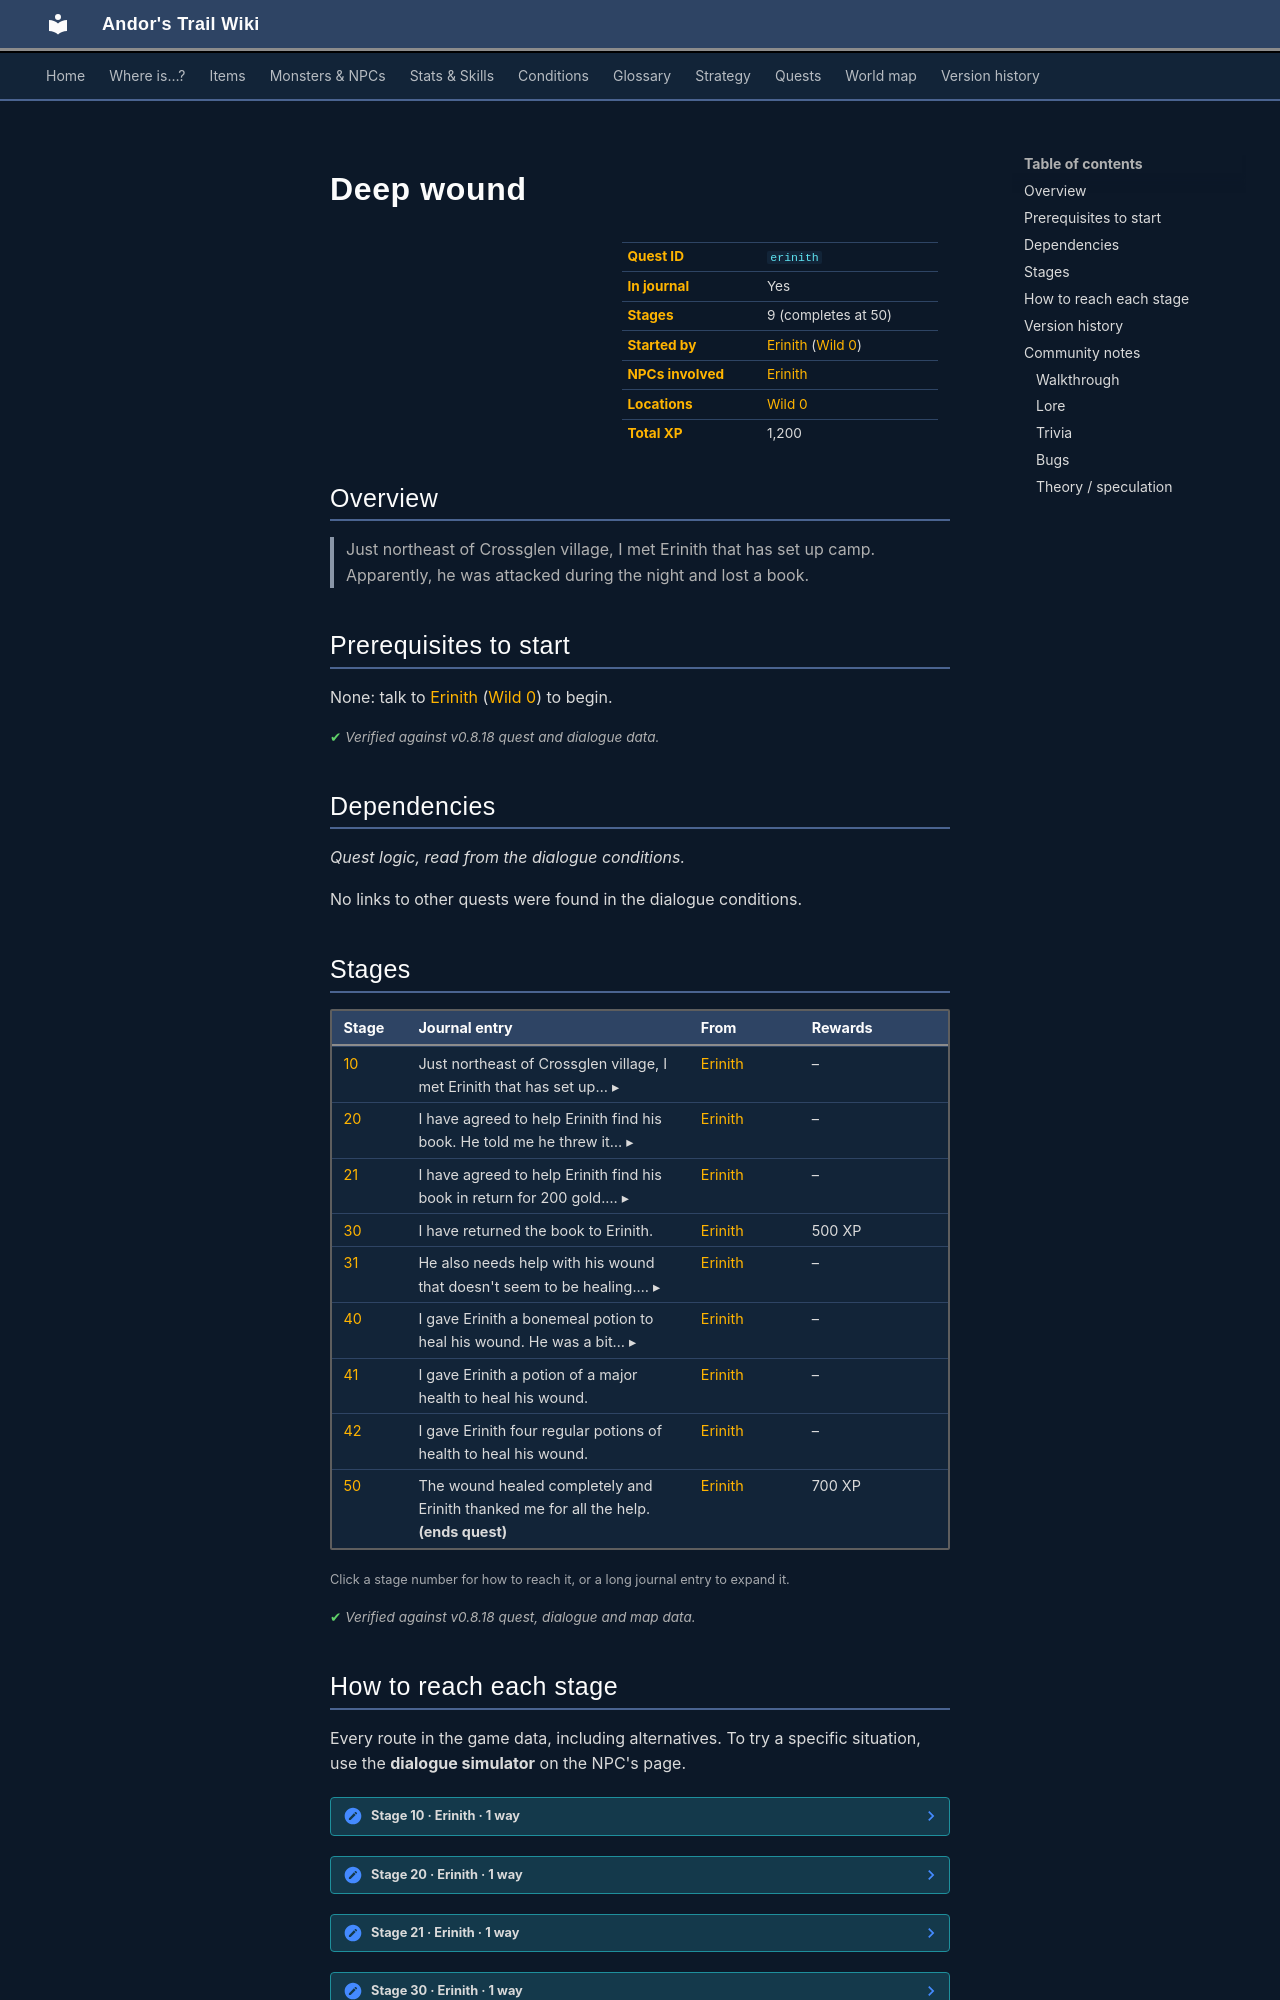

repository: asdfghjkl628/Andor-s-Trail-Wikiiii · page: quests/erinith/index.html · generator: mkdocs

---
description: "Deep wound is a quest in Andor's Trail, started by Erinith (wild0). 9 stages, 1,200 XP in total. Just northeast of Crossglen village, I met Erinith that has set up camp. Apparently, he was attacked during the night and lost a book."
---

# Deep wound

<div class="infobox" markdown>

| | |
|---|---|
| **Quest ID** | `erinith` |
| **In journal** | Yes |
| **Stages** | 9 (completes at 50) |
| **Started by** | [Erinith](../monsters/erinith.md) ([Wild 0](../maps/wild0.md)) |
| **NPCs involved** | [Erinith](../monsters/erinith.md) |
| **Locations** | [Wild 0](../maps/wild0.md) |
| **Total XP** | 1,200 |

</div>

## Overview

> Just northeast of Crossglen village, I met Erinith that has set up camp. Apparently, he was attacked during the night and lost a book.

## Prerequisites to start

None: talk to [Erinith](../monsters/erinith.md) ([Wild 0](../maps/wild0.md)) to begin.


<p class="verified">Verified against v0.8.18 quest and dialogue data.</p>

## Dependencies

*Quest logic, read from the dialogue conditions.*

No links to other quests were found in the dialogue conditions.

## Stages

<div class="stages" markdown>

| Stage | Journal entry | From | Rewards |
|---|---|---|---|
| <span id="stage-10"></span>[10](#route-10) | <details class="jt"><summary><span class="s">Just northeast of Crossglen village, I met Erinith that has set up… ▸</span><span class="l">▴ less</span></summary>Just northeast of Crossglen village, I met Erinith that has set up camp. Apparently, he was attacked during the night and lost a book.</details> | [Erinith](../monsters/erinith.md) | – |
| <span id="stage-20"></span>[20](#route-20) | <details class="jt"><summary><span class="s">I have agreed to help Erinith find his book. He told me he threw it… ▸</span><span class="l">▴ less</span></summary>I have agreed to help Erinith find his book. He told me he threw it among some trees to the north of his camp.</details> | [Erinith](../monsters/erinith.md) | – |
| <span id="stage-21"></span>[21](#route-21) | <details class="jt"><summary><span class="s">I have agreed to help Erinith find his book in return for 200 gold.… ▸</span><span class="l">▴ less</span></summary>I have agreed to help Erinith find his book in return for 200 gold. He told me he threw it among some trees to the north of his camp.</details> | [Erinith](../monsters/erinith.md) | – |
| <span id="stage-30"></span>[30](#route-30) | I have returned the book to Erinith. | [Erinith](../monsters/erinith.md) | 500 XP |
| <span id="stage-31"></span>[31](#route-31) | <details class="jt"><summary><span class="s">He also needs help with his wound that doesn't seem to be healing.… ▸</span><span class="l">▴ less</span></summary>He also needs help with his wound that doesn't seem to be healing. Either I should bring him one potion of major health, or four regular potions of health.</details> | [Erinith](../monsters/erinith.md) | – |
| <span id="stage-40"></span>[40](#route-40) | <details class="jt"><summary><span class="s">I gave Erinith a bonemeal potion to heal his wound. He was a bit… ▸</span><span class="l">▴ less</span></summary>I gave Erinith a bonemeal potion to heal his wound. He was a bit scared to use it since they are prohibited by Lord Geomyr.</details> | [Erinith](../monsters/erinith.md) | – |
| <span id="stage-41"></span>[41](#route-41) | I gave Erinith a potion of a major health to heal his wound. | [Erinith](../monsters/erinith.md) | – |
| <span id="stage-42"></span>[42](#route-42) | I gave Erinith four regular potions of health to heal his wound. | [Erinith](../monsters/erinith.md) | – |
| <span id="stage-50"></span>[50](#route-50) | The wound healed completely and Erinith thanked me for all the help. **(ends quest)** | [Erinith](../monsters/erinith.md) | 700 XP |

</div>

<small>Click a stage number for how to reach it, or a long journal entry to expand it.</small>

<p class="verified">Verified against v0.8.18 quest, dialogue and map data.</p>
